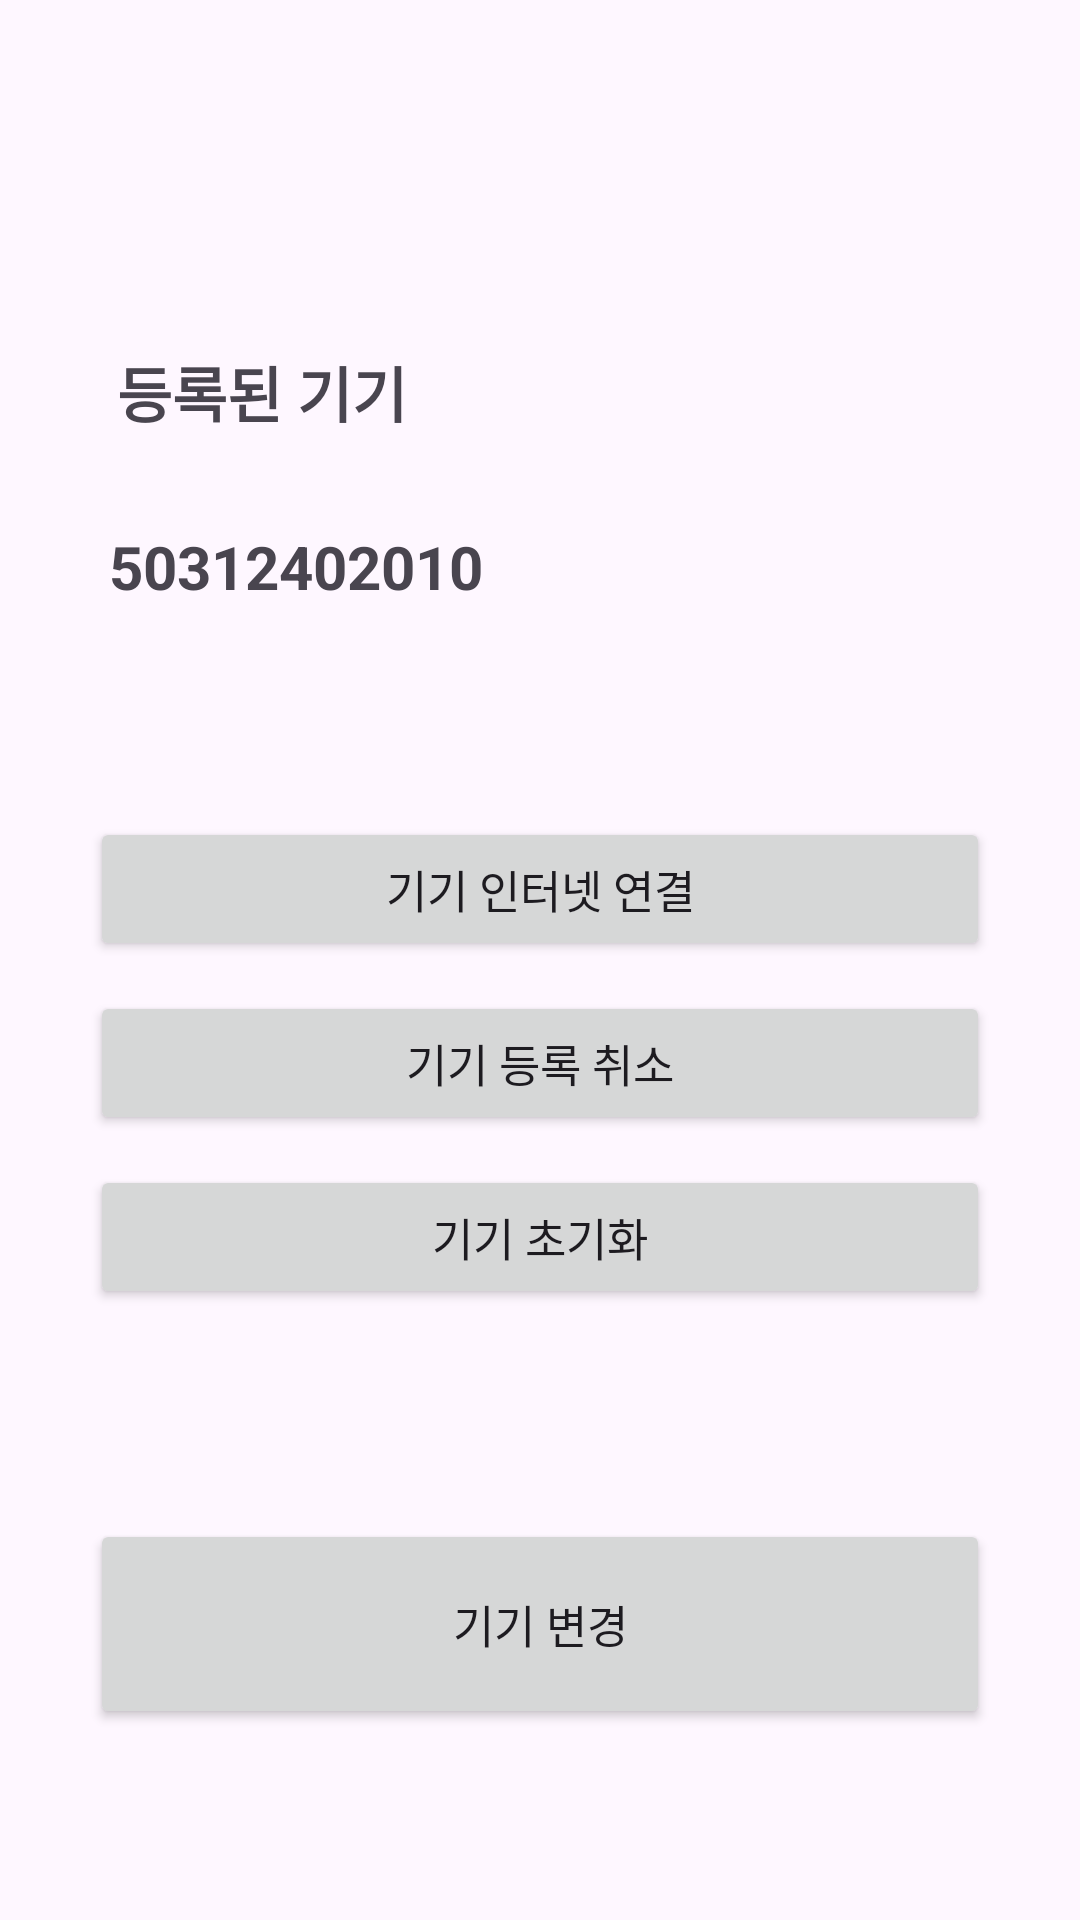

This screen was rendered from an Android layout file. Write that file and the resources it references.
<!-- AndroidManifest.xml: application theme Theme.FlowerMedication -->
<!-- res/layout/fragment_menu4.xml -->
<?xml version="1.0" encoding="utf-8"?>
<androidx.constraintlayout.widget.ConstraintLayout xmlns:android="http://schemas.android.com/apk/res/android"
    xmlns:app="http://schemas.android.com/apk/res-auto"
    xmlns:tools="http://schemas.android.com/tools"
    android:layout_width="match_parent"
    android:layout_height="match_parent"
    android:padding="16dp">

    

    

    

    

    

    

    <TextView
        android:id="@+id/registered_device_label"
        android:layout_width="wrap_content"
        android:layout_height="wrap_content"
        android:layout_marginTop="100dp"
        android:text="등록된 기기"
        android:textSize="20sp"
        android:textStyle="bold"
        app:layout_constraintEnd_toEndOf="parent"
        app:layout_constraintHorizontal_bias="0.1"
        app:layout_constraintStart_toStartOf="parent"
        app:layout_constraintTop_toTopOf="parent" />

    <TextView
        android:id="@+id/device_id"
        android:layout_width="wrap_content"
        android:layout_height="wrap_content"
        android:layout_below="@id/registered_device_label"
        android:layout_marginTop="30dp"
        android:text="50312402010"
        android:textSize="20sp"
        android:textStyle="bold"
        app:layout_constraintEnd_toEndOf="parent"
        app:layout_constraintHorizontal_bias="0.1"
        app:layout_constraintStart_toStartOf="parent"
        app:layout_constraintTop_toBottomOf="@+id/registered_device_label" />

    <Button
        android:id="@+id/btn_connect_internet"
        android:layout_width="300dp"
        android:layout_height="wrap_content"
        android:layout_below="@id/device_id"
        android:layout_marginTop="70dp"
        android:text="기기 인터넷 연결"
        android:textSize="15sp"
        app:layout_constraintEnd_toEndOf="parent"
        app:layout_constraintStart_toStartOf="parent"
        app:layout_constraintTop_toBottomOf="@+id/device_id" />

    <Button
        android:id="@+id/btn_cancel_registration"
        android:layout_width="300dp"
        android:layout_height="wrap_content"
        android:layout_below="@id/btn_connect_internet"
        android:layout_marginStart="16dp"
        android:layout_marginTop="10dp"
        android:layout_marginEnd="16dp"
        android:text="기기 등록 취소"
        android:textSize="15sp"
        app:layout_constraintEnd_toEndOf="parent"
        app:layout_constraintStart_toStartOf="parent"
        app:layout_constraintTop_toBottomOf="@+id/btn_connect_internet" />

    <Button
        android:id="@+id/btn_reset_device"
        android:layout_width="300dp"
        android:layout_height="wrap_content"
        android:layout_below="@id/btn_cancel_registration"
        android:layout_marginStart="16dp"
        android:layout_marginTop="10dp"
        android:layout_marginEnd="16dp"
        android:text="기기 초기화"
        android:textSize="15sp"
        app:layout_constraintEnd_toEndOf="parent"
        app:layout_constraintStart_toStartOf="parent"
        app:layout_constraintTop_toBottomOf="@+id/btn_cancel_registration" />

    <Button
        android:id="@+id/btn_change_device"
        android:layout_width="300dp"
        android:layout_height="70dp"
        android:layout_below="@id/btn_reset_device"
        android:layout_marginStart="16dp"
        android:layout_marginTop="70dp"
        android:layout_marginEnd="16dp"
        android:text="기기 변경"
        android:textSize="15sp"
        app:layout_constraintEnd_toEndOf="parent"
        app:layout_constraintStart_toStartOf="parent"
        app:layout_constraintTop_toBottomOf="@+id/btn_reset_device" />

</androidx.constraintlayout.widget.ConstraintLayout>
<!-- resources referenced by this layout -->
<resources>
  <style name="Theme.FlowerMedication" parent="Base.Theme.FlowerMedication" />
  <style name="Base.Theme.FlowerMedication" parent="Theme.Material3.DayNight.NoActionBar">
          
          
      </style>
</resources>
